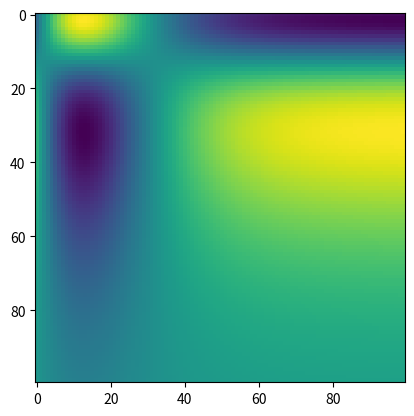

The matplotlib source for this figure:
import numpy as np
import matplotlib.pyplot as plt

d_model = 40 * 40
base = 10000.0

def f(x, y):
    return np.sin(x) * np.cos(y)

def plot_sin_2D(rows, cols, pos):

    freq = []
    for i in range(rows):
        freq.append([])

        for j in range(cols):
            freq[i].append(f(pos / (base ** (2 * np.pi * i / d_model)),
                             pos / (base ** (2 * np.pi * j / d_model))))

    return np.array(freq)

def plot_sin_1D(position):
    
    idx = np.arange(1, d_model + 1, 1.0)
    sinx = np.sin(position / (base ** (idx[1::2] / d_model)))
    cosx = np.cos(position / (base ** (idx[0::2] / d_model)))
    
    embedding = np.zeros((d_model, ))
    embedding[1::2] = sinx
    embedding[0::2] = cosx

    embedding = embedding.reshape((40, 40))

    return embedding

    

img = plot_sin_2D(100, 100, 5.0)
plt.imshow(img)
plt.show()

'''
plt.subplot(2, 4, 1), plt.imshow(plot_sin_1D(1.0))
plt.subplot(2, 4, 2), plt.imshow(plot_sin_1D(2.0))
plt.subplot(2, 4, 3), plt.imshow(plot_sin_1D(3.0))
plt.subplot(2, 4, 4), plt.imshow(plot_sin_1D(4.0))
plt.subplot(2, 4, 5), plt.imshow(plot_sin_1D(5.0))
plt.subplot(2, 4, 6), plt.imshow(plot_sin_1D(6.0))
plt.subplot(2, 4, 7), plt.imshow(plot_sin_1D(7.0))
plt.subplot(2, 4, 8), plt.imshow(plot_sin_1D(8.0))
plt.show()
'''
